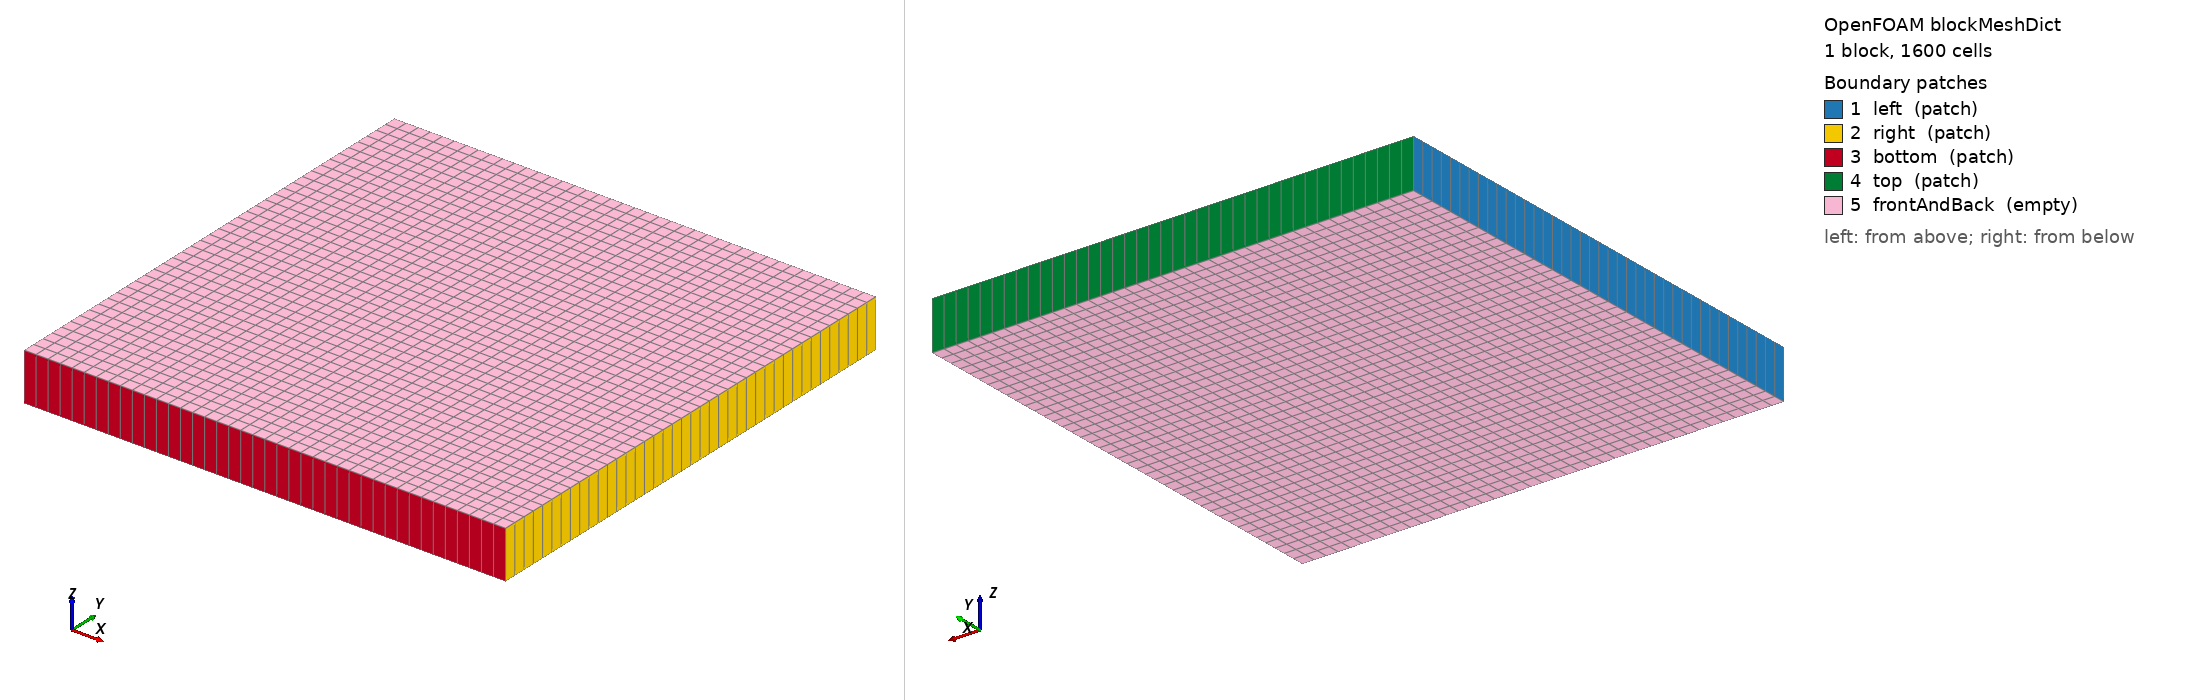

OpenFOAM case: the mesh blockMesh builds from blockMeshDict, 1 block(s), 1600 cells. Boundary patches (legend numbers): 1 left (patch), 2 right (patch), 3 bottom (patch), 4 top (patch), 5 frontAndBack (empty). Left view from above one corner, right view from below the opposite corner. Boundary conditions: 0 field file(s) under 0/; 0 of 5 drawn patches have an entry in a shipped field file.

=== system/blockMeshDict ===
/*--------------------------------*- C++ -*----------------------------------*\
  =========                 |
  \\      /  F ield         | OpenFOAM: The Open Source CFD Toolbox
   \\    /   O peration     | Website:  https://openfoam.org
    \\  /    A nd           | Version:  11 / v2312
     \\/     M anipulation  |
\*---------------------------------------------------------------------------*/
FoamFile
{
    format      ascii;
    class       dictionary;
    object      blockMeshDict;
}
// * * * * * * * * * * * * * * * * * * * * * * * * * * * * * * * * * * * * * //

scale   1;

vertices
(
    (0 0 0)    // 0
    (1 0 0)    // 1
    (1 1 0)    // 2
    (0 1 0)    // 3
    (0 0 0.1)  // 4
    (1 0 0.1)  // 5
    (1 1 0.1)  // 6
    (0 1 0.1)  // 7
);

blocks
(
    hex (0 1 2 3 4 5 6 7) (40 40 1) simpleGrading (1 1 1)
);

edges
(
);

boundary
(
    left
    {
        type patch;
        faces
        (
            (0 4 7 3)
        );
    }
    right
    {
        type patch;
        faces
        (
            (1 2 6 5)
        );
    }
    bottom
    {
        type patch;
        faces
        (
            (0 1 5 4)
        );
    }
    top
    {
        type patch;
        faces
        (
            (3 7 6 2)
        );
    }
    frontAndBack
    {
        type empty;
        faces
        (
            (0 3 2 1)
            (4 5 6 7)
        );
    }
);

mergePatchPairs
(
);

// ************************************************************************* //

=== system/controlDict ===
/*--------------------------------*- C++ -*----------------------------------*\
| =========                 |                                                 |
| \\      /  F ield         | OpenFOAM: The Open Source CFD Toolbox           |
|  \\    /   O peration     | Version:  2.1.0                                 |
|   \\  /    A nd           | Web:      www.OpenFOAM.org                      |
|    \\/     M anipulation  |                                                 |
\*---------------------------------------------------------------------------*/
FoamFile
{
    version     2.0;
    format      ascii;
    class       dictionary;
    location    "system";
    object      controlDict;
}
// * * * * * * * * * * * * * * * * * * * * * * * * * * * * * * * * * * * * * //

application     pimpleFoam;

startFrom       startTime;

startTime       0;

stopAt          endTime;

endTime         50;

deltaT          1;

writeControl    timeStep;

writeInterval   1;

writeFormat     ascii;

writePrecision  6;

writeCompression off;

timeFormat      general;

timePrecision   6;

runTimeModifiable false;

adjustTimeStep  off;

maxCo           0.1;

profiling
{
    active      true;
    cpuInfo     true;
    memInfo     true;
}
